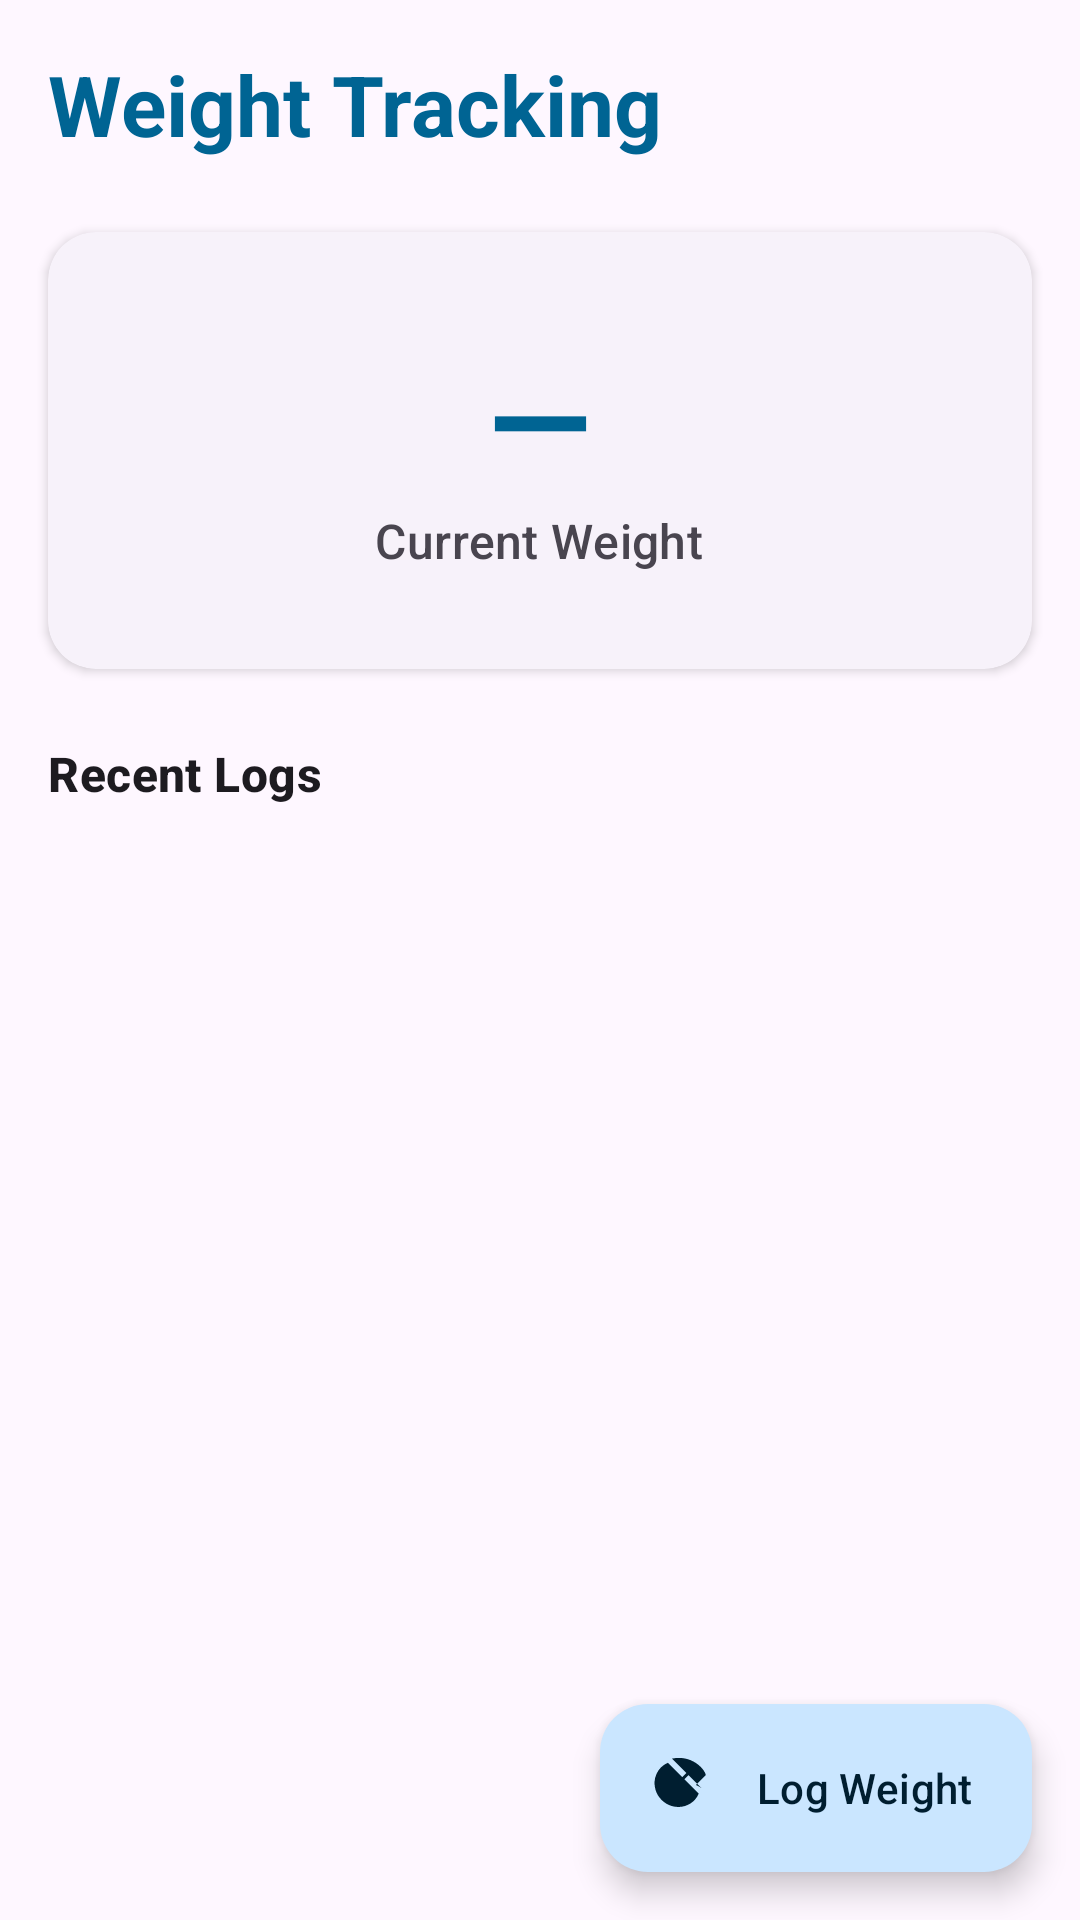

Reconstruct the res/layout file that produces this screen, plus the resources it refers to.
<!-- AndroidManifest.xml: application theme Theme.GymLog -->
<!-- res/layout/fragment_weight.xml -->
<?xml version="1.0" encoding="utf-8"?>
<androidx.coordinatorlayout.widget.CoordinatorLayout xmlns:android="http://schemas.android.com/apk/res/android"
    xmlns:app="http://schemas.android.com/apk/res-auto"
    xmlns:tools="http://schemas.android.com/tools"
    android:layout_width="match_parent"
    android:layout_height="match_parent"
    android:background="?attr/colorSurface">

    <androidx.constraintlayout.widget.ConstraintLayout
        android:layout_width="match_parent"
        android:layout_height="match_parent">

        <TextView
            android:id="@+id/tvTitle"
            android:layout_width="wrap_content"
            android:layout_height="wrap_content"
            android:layout_marginStart="16dp"
            android:layout_marginTop="16dp"
            android:text="Weight Tracking"
            android:textAppearance="?attr/textAppearanceHeadlineMedium"
            android:textStyle="bold"
            android:textColor="?attr/colorPrimary"
            app:layout_constraintStart_toStartOf="parent"
            app:layout_constraintTop_toTopOf="parent" />

        
        <com.google.android.material.card.MaterialCardView
            android:id="@+id/cardLatestWeight"
            android:layout_width="match_parent"
            android:layout_height="wrap_content"
            android:layout_marginHorizontal="16dp"
            android:layout_marginTop="24dp"
            app:cardCornerRadius="16dp"
            app:cardElevation="2dp"
            style="?attr/materialCardViewElevatedStyle"
            app:layout_constraintTop_toBottomOf="@id/tvTitle"
            app:layout_constraintStart_toStartOf="parent"
            app:layout_constraintEnd_toEndOf="parent">

            <LinearLayout
                android:layout_width="match_parent"
                android:layout_height="wrap_content"
                android:orientation="vertical"
                android:gravity="center"
                android:padding="32dp">

                <TextView
                    android:id="@+id/tvLatestWeightValue"
                    android:layout_width="wrap_content"
                    android:layout_height="wrap_content"
                    android:text="—"
                    android:textAppearance="?attr/textAppearanceDisplayMedium"
                    android:textStyle="bold"
                    android:textColor="?attr/colorPrimary" />

                <TextView
                    android:id="@+id/tvLatestWeightInfo"
                    android:layout_width="wrap_content"
                    android:layout_height="wrap_content"
                    android:text="Current Weight"
                    android:textAppearance="?attr/textAppearanceTitleMedium"
                    android:textColor="?attr/colorOnSurfaceVariant" />

                <com.google.android.material.chip.Chip
                    android:id="@+id/chipBmi"
                    android:layout_width="wrap_content"
                    android:layout_height="wrap_content"
                    android:layout_marginTop="8dp"
                    android:text="BMI: —"
                    android:clickable="false"
                    app:chipMinHeight="28dp"
                    app:ensureMinTouchTargetSize="false"
                    android:visibility="gone" />

            </LinearLayout>
        </com.google.android.material.card.MaterialCardView>

        <TextView
            android:id="@+id/tvRecentLabel"
            android:layout_width="wrap_content"
            android:layout_height="wrap_content"
            android:layout_marginStart="16dp"
            android:layout_marginTop="24dp"
            android:text="Recent Logs"
            android:textAppearance="?attr/textAppearanceTitleMedium"
            android:textStyle="bold"
            app:layout_constraintStart_toStartOf="parent"
            app:layout_constraintTop_toBottomOf="@id/cardLatestWeight" />

        <androidx.recyclerview.widget.RecyclerView
            android:id="@+id/rvRecentWeights"
            android:layout_width="match_parent"
            android:layout_height="0dp"
            android:layout_marginTop="8dp"
            android:clipToPadding="false"
            android:paddingBottom="80dp"
            app:layout_constraintBottom_toBottomOf="parent"
            app:layout_constraintTop_toBottomOf="@id/tvRecentLabel"
            tools:listitem="@layout/item_weight" />

        <LinearLayout
            android:id="@+id/emptyView"
            android:layout_width="wrap_content"
            android:layout_height="wrap_content"
            android:gravity="center"
            android:orientation="vertical"
            android:visibility="gone"
            app:layout_constraintBottom_toBottomOf="parent"
            app:layout_constraintEnd_toEndOf="parent"
            app:layout_constraintStart_toStartOf="parent"
            app:layout_constraintTop_toBottomOf="@id/tvRecentLabel"
            tools:visibility="visible">

            <ImageView
                android:layout_width="48dp"
                android:layout_height="48dp"
                android:alpha="0.5"
                android:src="@drawable/ic_progress"
                app:tint="?attr/colorOnSurfaceVariant" />

            <TextView
                android:layout_width="wrap_content"
                android:layout_height="wrap_content"
                android:layout_marginTop="16dp"
                android:text="No weight history"
                android:textAppearance="?attr/textAppearanceBodyMedium"
                android:textColor="?attr/colorOnSurfaceVariant" />
        </LinearLayout>

    </androidx.constraintlayout.widget.ConstraintLayout>

    <com.google.android.material.floatingactionbutton.ExtendedFloatingActionButton
        android:id="@+id/fabAddWeight"
        android:layout_width="wrap_content"
        android:layout_height="wrap_content"
        android:layout_gravity="bottom|end"
        android:layout_margin="16dp"
        android:text="Log Weight"
        app:icon="@drawable/ic_progress" />

</androidx.coordinatorlayout.widget.CoordinatorLayout>
<!-- res/layout/item_weight.xml (included above) -->
<?xml version="1.0" encoding="utf-8"?>
<LinearLayout xmlns:android="http://schemas.android.com/apk/res/android"
    android:layout_width="match_parent"
    android:layout_height="wrap_content"
    android:orientation="horizontal"
    android:padding="16dp"
    android:gravity="center_vertical">

    <TextView
        android:id="@+id/tvDate"
        android:layout_width="0dp"
        android:layout_height="wrap_content"
        android:layout_weight="1"
        android:textAppearance="?attr/textAppearanceBodyLarge"
        android:textColor="?attr/colorOnSurface" />

    <TextView
        android:id="@+id/tvWeight"
        android:layout_width="wrap_content"
        android:layout_height="wrap_content"
        android:textAppearance="?attr/textAppearanceTitleMedium"
        android:textStyle="bold"
        android:textColor="?attr/colorPrimary" />

</LinearLayout>
<!-- resources referenced by this layout -->
<resources>
  <!-- drawable ic_progress (drawable) -->
  <vector xmlns:android="http://schemas.android.com/apk/res/android"
      android:width="24dp"
      android:height="24dp"
      android:viewportWidth="24"
      android:viewportHeight="24"
      android:tint="?attr/colorControlNormal">
    <path
        android:fillColor="@android:color/white"
        android:pathData="M16,11l3.3,-3.3c-0.3,-1 -0.9,-1.9 -1.7,-2.7C15,2.4 11.5,1.5 8,2.2l4.8,4.8L11.4,8.4 6.6,3.6C3.1,5.1 1.4,9 2.5,12.6c0.8,2.6 2.8,4.6 5.4,5.4 3.6,1.1 7.5,-0.6 9,-4.1l-4.8,-4.8 1.4,-1.4 4.8,4.8C18.2,12.3 17.2,11.5 16,11z"/>
  </vector>
  <style name="Theme.GymLog" parent="Theme.Material3.DayNight.NoActionBar">
          
          <item name="colorPrimary">@color/md_theme_light_primary</item>
          <item name="colorOnPrimary">@color/md_theme_light_onPrimary</item>
          <item name="colorPrimaryContainer">@color/md_theme_light_primaryContainer</item>
          <item name="colorOnPrimaryContainer">@color/md_theme_light_onPrimaryContainer</item>
          
          <item name="colorSecondary">@color/md_theme_light_secondary</item>
          <item name="colorOnSecondary">@color/md_theme_light_onSecondary</item>
          <item name="colorSecondaryContainer">@color/md_theme_light_secondaryContainer</item>
          <item name="colorOnSecondaryContainer">@color/md_theme_light_onSecondaryContainer</item>
          
          <item name="android:statusBarColor">?attr/colorPrimary</item>
      </style>
  <color name="md_theme_light_primary">#006493</color>
  <color name="md_theme_light_onPrimary">#FFFFFF</color>
  <color name="md_theme_light_primaryContainer">#CAE6FF</color>
  <color name="md_theme_light_onPrimaryContainer">#001E30</color>
  <color name="md_theme_light_secondary">#50606E</color>
  <color name="md_theme_light_onSecondary">#FFFFFF</color>
  <color name="md_theme_light_secondaryContainer">#D3E5F5</color>
  <color name="md_theme_light_onSecondaryContainer">#0C1D29</color>
</resources>
